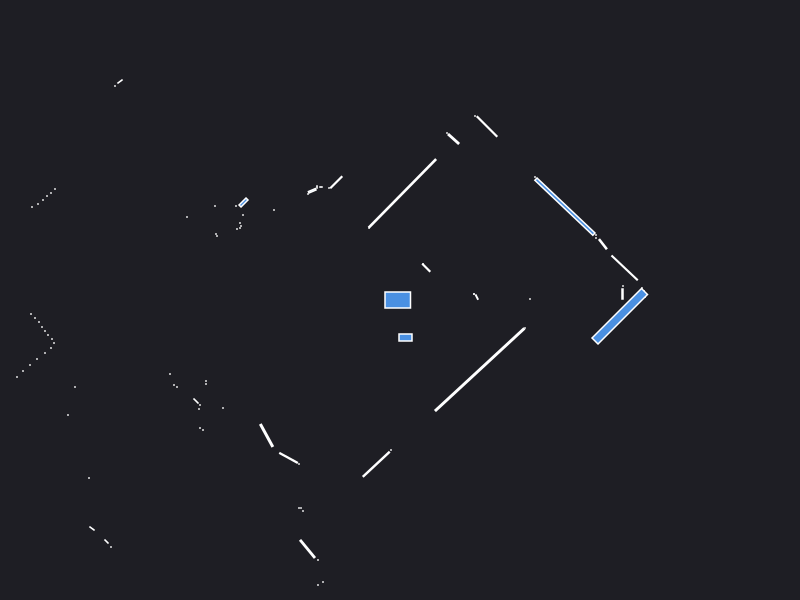

The table this chart was drawn from, first rows:
0.000000	0.000000	0.049500
2.225	0.06	0.003600
2.23	0.14	0.000441
1.3	0.01	0.000441
0.768	0.029	0.002728
0.74	0.06	0.000441
0.74	0.06	0.000441
2.45	0.03	0.000441
2.44	0.09	0.000441
2.42	0.12	0.000441
2.246	0.3212	0.07243
2.029	0.5582	0.01145
1.96	0.62	0.000441
1.96	0.65	0.000441
1.649	0.9336	0.3685
1.35	1.23	0.000441
0.2625	0.3225	0.009025
0.23	0.36	0.000441
0.87	1.735	0.0484
0.75	1.84	0.000441
0.5355	1.61	0.01547
0.47	1.67	0.000441
0.02388	1.066	0.487
-0.31	0.72	0.000441
-0.6375	1.177	0.01823
-0.71	1.12	0.000441
-0.79	1.13	0.000840
-0.83	1.13	0.000840
-0.8781	1.092	0.006204
-0.92	1.06	0.000441
-4.31	4.72	0.000441
-4.37	4.67	0.000441
-4.43	4.61	0.000441
-4.48	4.55	0.000441
-4.53	4.49	0.000441
-4.59	4.44	0.000441
-4.65	4.38	0.000441
-4.71	4.33	0.000441
-4.77	4.28	0.000441
-4.93	4.11	0.000441
-2.8	2.185	0.003078
-2.85	2.14	0.000441
-1.26	0.9	0.000441
-1.565	0.975	0.0121
-1.64	0.94	0.000441
-1.57	0.85	0.000441
-1.85	0.94	0.000441
-1.6	0.77	0.000441
-1.59	0.74	0.000441
-1.6	0.72	0.000441
-1.63	0.71	0.000441
-2.13	0.83	0.000441
-1.84	0.66	0.000441
-1.83	0.64	0.000441
-3.45	1.11	0.000441
-3.49	1.07	0.000441
-3.53	1.04	0.000441
-3.57	1	0.000441
-3.62	0.96	0.000441
-3.68	0.93	0.000441
-5.57	1.26	0.000441
... 62 more rows
